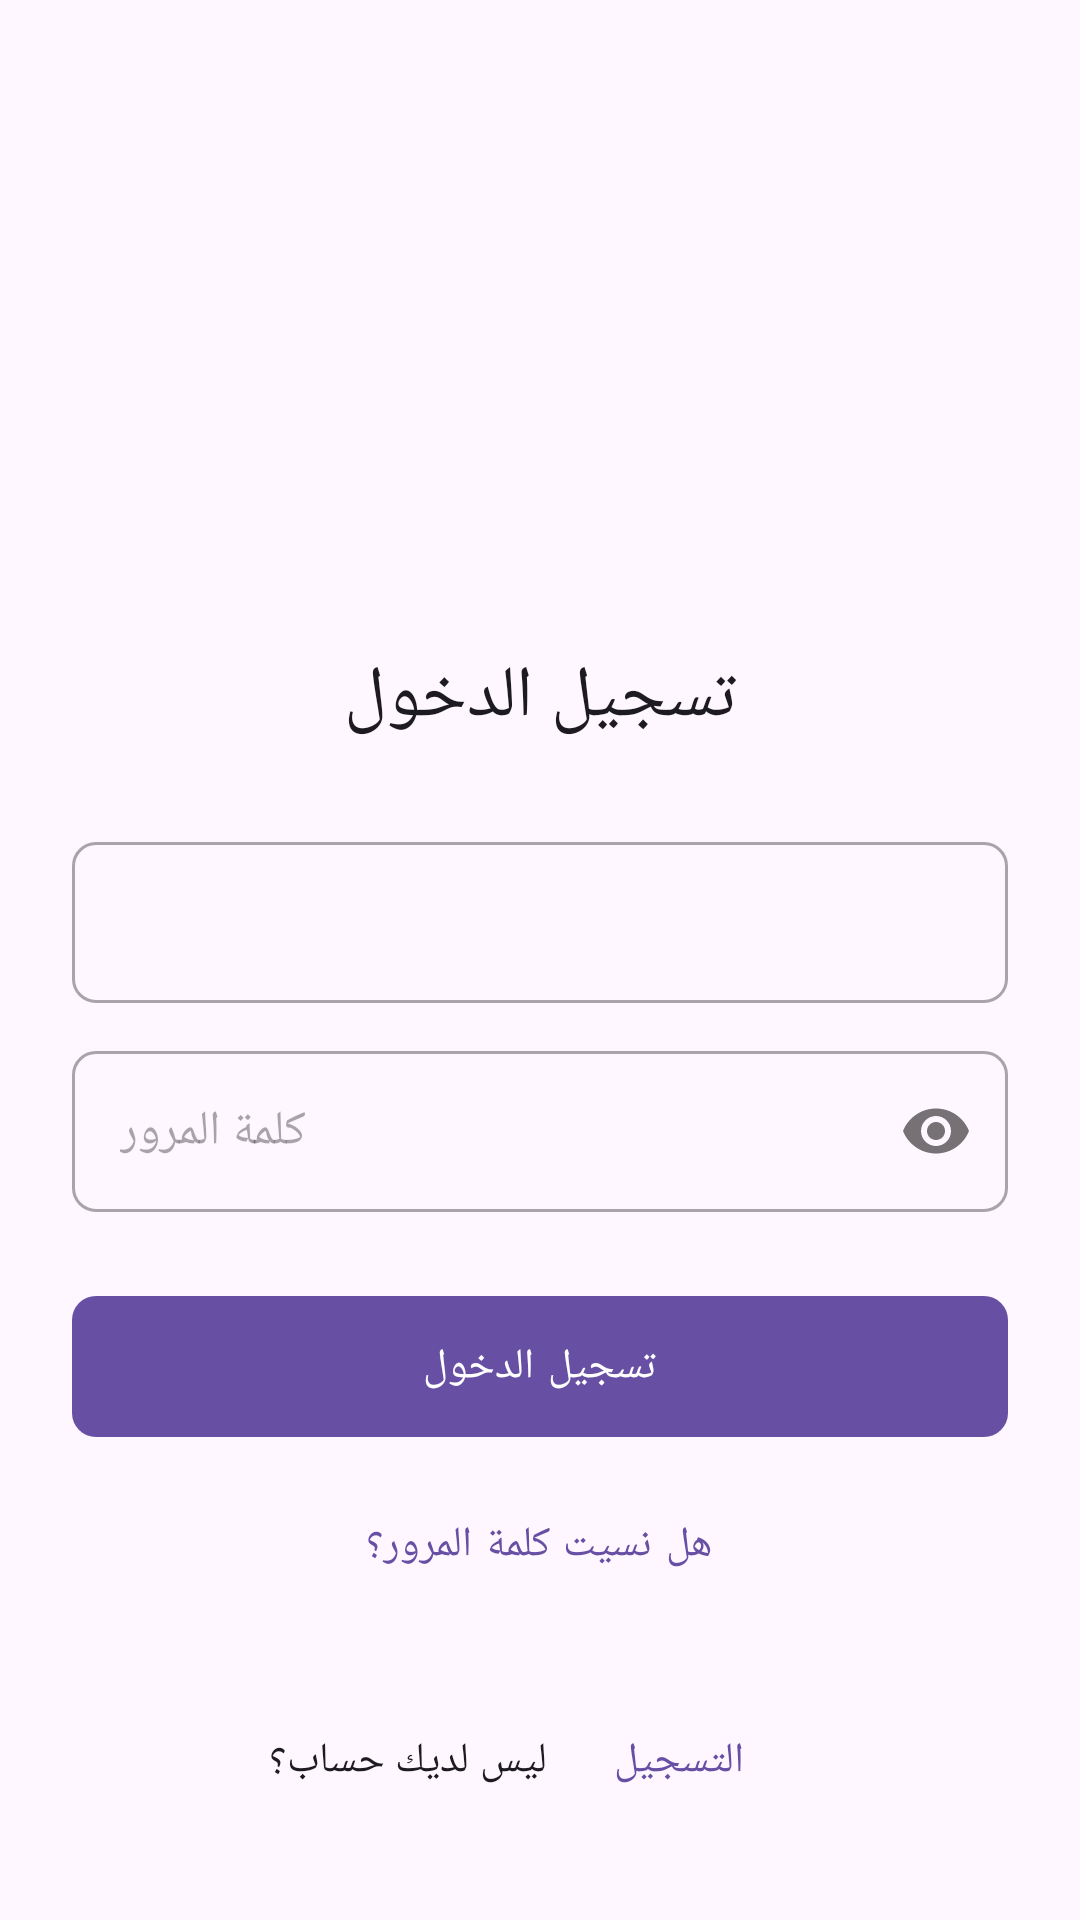

The Android layout XML behind this screen, and the referenced resources:
<!-- AndroidManifest.xml: application theme Theme.NewBase -->
<!-- res/layout/activity_login.xml -->
<?xml version="1.0" encoding="utf-8"?>
<androidx.constraintlayout.widget.ConstraintLayout xmlns:android="http://schemas.android.com/apk/res/android"
    xmlns:app="http://schemas.android.com/apk/res-auto"
    xmlns:tools="http://schemas.android.com/tools"
    android:layout_width="match_parent"
    android:layout_height="match_parent"
    android:background="?attr/colorSurface"
    tools:context=".Ui.activities.LoginActivity">

    <ScrollView
        android:layout_width="match_parent"
        android:layout_height="match_parent"
        app:layout_constraintBottom_toBottomOf="parent"
        app:layout_constraintEnd_toEndOf="parent"
        app:layout_constraintStart_toStartOf="parent"
        app:layout_constraintTop_toTopOf="parent">

        <LinearLayout
            android:layout_width="match_parent"
            android:layout_height="wrap_content"
            android:orientation="vertical"
            android:padding="24dp">

            
            <ImageView
                android:id="@+id/logoImageView"
                android:layout_width="120dp"
                android:layout_height="120dp"
                android:layout_gravity="center_horizontal"
                android:layout_marginTop="48dp"
                android:contentDescription="@string/app_logo"
                android:src="@mipmap/ic_launcher" />

            
            <TextView
                android:id="@+id/loginTitle"
                android:layout_width="wrap_content"
                android:layout_height="wrap_content"
                android:layout_gravity="center_horizontal"
                android:layout_marginTop="24dp"
                android:text="@string/login_title"
                android:textAppearance="?attr/textAppearanceHeadline5"
                android:textColor="?attr/colorOnSurface" />

            
            <com.google.android.material.textfield.TextInputLayout
                android:id="@+id/emailInputLayout"
                style="@style/Widget.MaterialComponents.TextInputLayout.OutlinedBox"
                android:layout_width="match_parent"
                android:layout_height="wrap_content"
                android:layout_marginTop="32dp"
                app:boxCornerRadiusBottomEnd="8dp"
                app:boxCornerRadiusBottomStart="8dp"
                app:boxCornerRadiusTopEnd="8dp"
                app:boxCornerRadiusTopStart="8dp"
                app:hintEnabled="false">

                <com.google.android.material.textfield.TextInputEditText
                    android:id="@+id/emailEditText"
                    android:layout_width="match_parent"
                    android:layout_height="wrap_content"
                    android:hint="@string/email_hint"
                    android:inputType="textEmailAddress"
                    android:padding="16dp" />
            </com.google.android.material.textfield.TextInputLayout>

            
            <com.google.android.material.textfield.TextInputLayout
                android:id="@+id/passwordInputLayout"
                style="@style/Widget.MaterialComponents.TextInputLayout.OutlinedBox"
                android:layout_width="match_parent"
                android:layout_height="wrap_content"
                android:layout_marginTop="16dp"
                app:boxCornerRadiusBottomEnd="8dp"
                app:boxCornerRadiusBottomStart="8dp"
                app:boxCornerRadiusTopEnd="8dp"
                app:boxCornerRadiusTopStart="8dp"
                app:hintEnabled="false"
                app:passwordToggleEnabled="true">

                <com.google.android.material.textfield.TextInputEditText
                    android:id="@+id/passwordEditText"
                    android:layout_width="match_parent"
                    android:layout_height="wrap_content"
                    android:hint="@string/password_hint"
                    android:inputType="textPassword"
                    android:padding="16dp" />
            </com.google.android.material.textfield.TextInputLayout>

            
            <com.google.android.material.button.MaterialButton
                android:id="@+id/loginButton"
                android:layout_width="match_parent"
                android:layout_height="wrap_content"
                android:layout_marginTop="24dp"
                android:paddingVertical="14dp"
                android:text="@string/login_button"
                android:textAppearance="?attr/textAppearanceButton"
                app:cornerRadius="8dp" />

            
            <com.google.android.material.button.MaterialButton
                android:id="@+id/forgotPasswordButton"
                style="@style/Widget.MaterialComponents.Button.TextButton"
                android:layout_width="wrap_content"
                android:layout_height="wrap_content"
                android:layout_gravity="center_horizontal"
                android:layout_marginTop="8dp"
                android:text="@string/forgot_password_button"
                android:textColor="?attr/colorPrimary" />

            
            <LinearLayout
                android:layout_width="wrap_content"
                android:layout_height="wrap_content"
                android:layout_gravity="center_horizontal"
                android:layout_marginTop="24dp"
                android:orientation="horizontal">

                <TextView
                    android:layout_width="wrap_content"
                    android:layout_height="wrap_content"
                    android:text="@string/no_account_text"
                    android:textAppearance="?attr/textAppearanceBody2"
                    android:textColor="?attr/colorOnSurface" />

                
                <com.google.android.material.button.MaterialButton
                    android:id="@+id/registerButton"
                    style="@style/Widget.MaterialComponents.Button.TextButton"
                    android:layout_width="wrap_content"
                    android:layout_height="wrap_content"
                    android:text="@string/register_button"
                    android:textColor="?attr/colorPrimary" />

            </LinearLayout>

        </LinearLayout>
    </ScrollView>

</androidx.constraintlayout.widget.ConstraintLayout>
<!-- resources referenced by this layout -->
<resources>
  <string name="app_logo">شعار التطبيق</string>
  <string name="email_hint">البريد الإلكتروني</string>
  <string name="forgot_password_button">هل نسيت كلمة المرور؟</string>
  <string name="login_button">تسجيل الدخول</string>
  <string name="login_title">تسجيل الدخول</string>
  <string name="no_account_text">ليس لديك حساب؟</string>
  <string name="password_hint">كلمة المرور</string>
  <string name="register_button">التسجيل</string>
  <style name="Theme.NewBase" parent="Base.Theme.NewBase" />
  <style name="Base.Theme.NewBase" parent="Theme.Material3.DayNight.NoActionBar">
          
          
      </style>
</resources>
